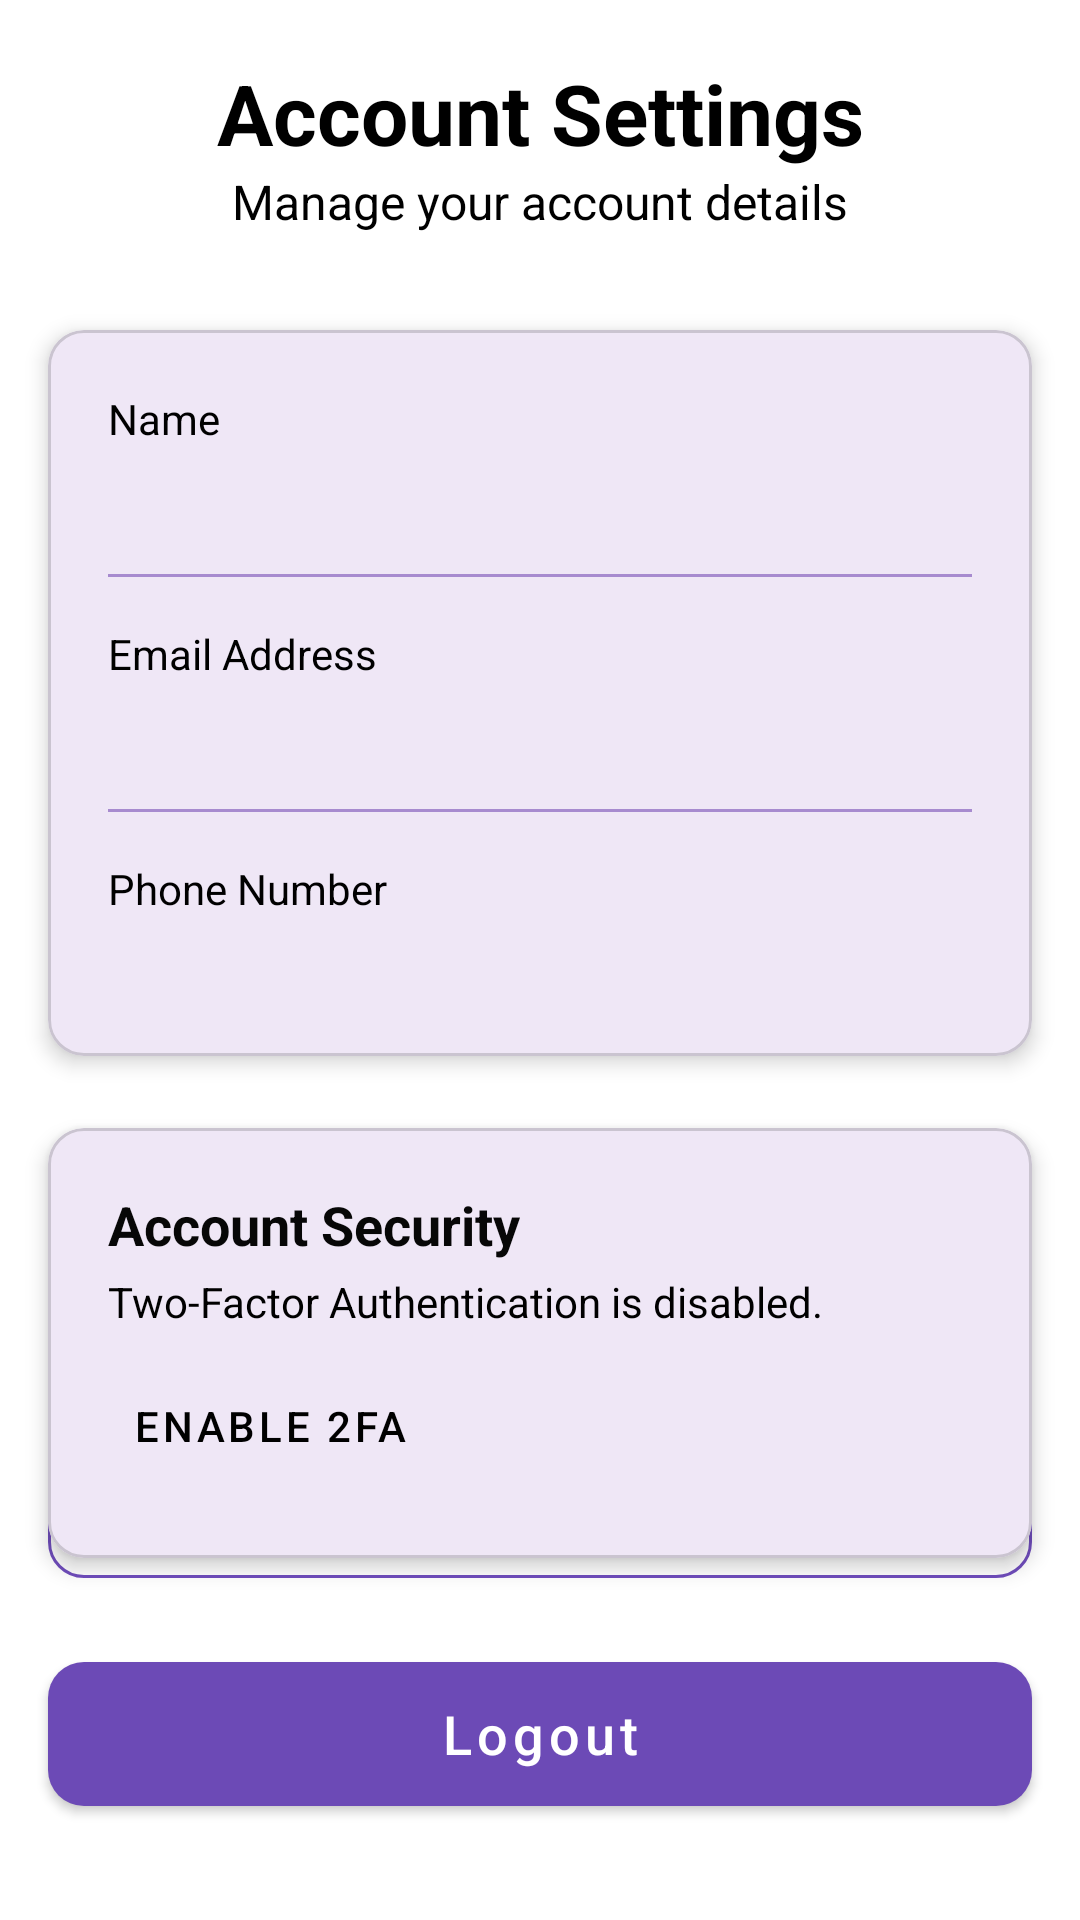

Android layout source for this screen:
<!-- AndroidManifest.xml: application theme Theme.Material3.Light.NoActionBar -->
<!-- res/layout/activity_settings.xml -->
<?xml version="1.0" encoding="utf-8"?>
<androidx.constraintlayout.widget.ConstraintLayout xmlns:android="http://schemas.android.com/apk/res/android"
    xmlns:app="http://schemas.android.com/apk/res-auto"
    xmlns:tools="http://schemas.android.com/tools"
    android:id="@+id/main"
    android:layout_width="match_parent"
    android:layout_height="match_parent"
    android:background="#FFFFFF"
    tools:context=".SettingsActivity">

    

    
    <ImageButton
        android:id="@+id/btn_back"
        android:layout_width="45dp"
        android:layout_height="45dp"
        android:layout_marginStart="16dp"
        android:layout_marginTop="15dp"
        android:background="?attr/selectableItemBackgroundBorderless"
        android:contentDescription="Back to profile"
        android:src="@drawable/ic_arrow_back"
        app:layout_constraintStart_toStartOf="parent"
        app:layout_constraintTop_toTopOf="parent" />

    <TextView
        android:id="@+id/tv_settings_title"
        android:layout_width="wrap_content"
        android:layout_height="wrap_content"
        android:text="Account Settings"
        android:textColor="#000000"
        android:textSize="28sp"
        android:textStyle="bold"
        app:layout_constraintBottom_toBottomOf="@+id/btn_back"
        app:layout_constraintEnd_toEndOf="parent"
        app:layout_constraintStart_toStartOf="parent"
        app:layout_constraintTop_toTopOf="@+id/btn_back" />

    <TextView
        android:id="@+id/tv_settings_subtitle"
        android:layout_width="wrap_content"
        android:layout_height="wrap_content"
        android:text="Manage your account details"
        android:textColor="#000000"
        android:textSize="16sp"
        app:layout_constraintEnd_toEndOf="parent"
        app:layout_constraintStart_toStartOf="parent"
        app:layout_constraintTop_toBottomOf="@id/tv_settings_title" />


    
    <com.google.android.material.card.MaterialCardView
        android:id="@+id/card_profile"
        android:layout_width="0dp"
        android:layout_height="wrap_content"
        android:layout_marginStart="16dp"
        android:layout_marginTop="32dp"
        android:layout_marginEnd="16dp"
        app:cardCornerRadius="12dp"
        app:cardElevation="4dp"
        app:layout_constraintEnd_toEndOf="parent"
        app:layout_constraintStart_toStartOf="parent"
        app:layout_constraintTop_toBottomOf="@id/tv_settings_subtitle">

        <androidx.constraintlayout.widget.ConstraintLayout
            android:layout_width="match_parent"
            android:layout_height="wrap_content"
            android:padding="20dp">

            
            <TextView
                android:id="@+id/tv_name_label"
                android:layout_width="wrap_content"
                android:layout_height="wrap_content"
                android:text="Name"
                android:textColor="#000000"
                android:textSize="14sp"
                app:layout_constraintStart_toStartOf="parent"
                app:layout_constraintTop_toTopOf="parent" />

            <TextView
                android:id="@+id/tv_user_name"
                android:layout_width="0dp"
                android:layout_height="wrap_content"
                android:layout_marginTop="2dp"
                android:textColor="#090909"
                android:textSize="18sp"
                android:textStyle="bold"
                app:layout_constraintEnd_toEndOf="parent"
                app:layout_constraintStart_toStartOf="@id/tv_name_label"
                app:layout_constraintTop_toBottomOf="@id/tv_name_label"
                tools:text="Sinag User" />

            
            <View
                android:id="@+id/divider"
                android:layout_width="0dp"
                android:layout_height="1dp"
                android:layout_marginTop="16dp"
                android:background="#A78BCF"
                app:layout_constraintEnd_toEndOf="parent"
                app:layout_constraintStart_toStartOf="parent"
                app:layout_constraintTop_toBottomOf="@id/tv_user_name" />

            
            <TextView
                android:id="@+id/tv_email_label"
                android:layout_width="wrap_content"
                android:layout_height="wrap_content"
                android:layout_marginTop="16dp"
                android:text="Email Address"
                android:textColor="#000000"
                android:textSize="14sp"
                app:layout_constraintStart_toStartOf="parent"
                app:layout_constraintTop_toBottomOf="@id/divider" />

            <TextView
                android:id="@+id/tv_user_email"
                android:layout_width="0dp"
                android:layout_height="wrap_content"
                android:layout_marginTop="2dp"
                android:textColor="#000000"
                android:textSize="18sp"
                android:textStyle="bold"
                app:layout_constraintEnd_toEndOf="parent"
                app:layout_constraintStart_toStartOf="@id/tv_email_label"
                app:layout_constraintTop_toBottomOf="@id/tv_email_label"
                tools:text="sinag.user@example.com" />

            
            <View
                android:id="@+id/divider2"
                android:layout_width="0dp"
                android:layout_height="1dp"
                android:layout_marginTop="16dp"
                android:background="#A78BCF"
                app:layout_constraintEnd_toEndOf="parent"
                app:layout_constraintStart_toStartOf="parent"
                app:layout_constraintTop_toBottomOf="@id/tv_user_email" />

            
            <TextView
                android:id="@+id/tv_phone_label"
                android:layout_width="wrap_content"
                android:layout_height="wrap_content"
                android:layout_marginTop="16dp"
                android:text="Phone Number"
                android:textColor="#000000"
                android:textSize="14sp"
                app:layout_constraintStart_toStartOf="parent"
                app:layout_constraintTop_toBottomOf="@id/divider2" />

            <EditText
                android:id="@+id/et_user_phone"
                android:layout_width="0dp"
                android:layout_height="wrap_content"
                android:layout_marginTop="2dp"
                android:background="@android:color/transparent"
                android:enabled="false"
                android:textColor="#0F0E0E"
                android:textSize="18sp"
                android:textStyle="bold"
                app:layout_constraintEnd_toEndOf="parent"
                app:layout_constraintStart_toStartOf="@id/tv_phone_label"
                app:layout_constraintTop_toBottomOf="@id/tv_phone_label"
                tools:text="09123456789" />

        </androidx.constraintlayout.widget.ConstraintLayout>

    </com.google.android.material.card.MaterialCardView>

    
    
    
    <com.google.android.material.card.MaterialCardView
        android:id="@+id/card_security"
        android:layout_width="0dp"
        android:layout_height="wrap_content"
        android:layout_marginStart="16dp"
        android:layout_marginTop="24dp"
        android:layout_marginEnd="16dp"
        app:cardCornerRadius="12dp"
        app:cardElevation="4dp"
        app:layout_constraintEnd_toEndOf="parent"
        app:layout_constraintStart_toStartOf="parent"
        app:layout_constraintTop_toBottomOf="@id/card_profile">

        <androidx.constraintlayout.widget.ConstraintLayout
            android:layout_width="match_parent"
            android:layout_height="wrap_content"
            android:padding="20dp">

            <TextView
                android:id="@+id/tv_security_label"
                android:layout_width="wrap_content"
                android:layout_height="wrap_content"
                android:text="Account Security"
                android:textColor="#070707"
                android:textSize="18sp"
                android:textStyle="bold"
                app:layout_constraintStart_toStartOf="parent"
                app:layout_constraintTop_toTopOf="parent" />

            <TextView
                android:id="@+id/tv_2fa_status"
                android:layout_width="0dp"
                android:layout_height="wrap_content"
                android:layout_marginTop="4dp"
                android:text="Two-Factor Authentication is disabled."
                android:textColor="#000000"
                app:layout_constraintEnd_toEndOf="parent"
                app:layout_constraintStart_toStartOf="parent"
                app:layout_constraintTop_toBottomOf="@id/tv_security_label" />

            <com.google.android.material.button.MaterialButton
                android:id="@+id/btn_manage_2fa"
                style="@style/Widget.MaterialComponents.Button.TextButton"
                android:layout_width="wrap_content"
                android:layout_height="wrap_content"
                android:layout_marginTop="8dp"
                android:text="Enable 2FA"
                android:textColor="#000000"
                app:layout_constraintStart_toStartOf="parent"
                app:layout_constraintTop_toBottomOf="@id/tv_2fa_status" />

        </androidx.constraintlayout.widget.ConstraintLayout>

    </com.google.android.material.card.MaterialCardView>
    
    
    


    
    <com.google.android.material.button.MaterialButton
        android:id="@+id/btn_edit_save"
        style="@style/Widget.MaterialComponents.Button.OutlinedButton"
        android:layout_width="0dp"
        android:layout_height="60dp"
        android:layout_marginStart="16dp"
        android:layout_marginEnd="16dp"
        android:layout_marginBottom="16dp"
        android:text="Edit Profile"
        android:textColor="#000000"
        android:textSize="18sp"
        app:cornerRadius="12dp"
        app:layout_constraintBottom_toTopOf="@id/btn_logout"
        app:layout_constraintEnd_toEndOf="parent"
        app:layout_constraintStart_toStartOf="parent"
        app:strokeColor="#704DBD" />


    
    <com.google.android.material.button.MaterialButton
        android:id="@+id/btn_logout"
        style="@style/Widget.MaterialComponents.Button"
        android:layout_width="0dp"
        android:layout_height="60dp"
        android:layout_marginStart="16dp"
        android:layout_marginEnd="16dp"
        android:layout_marginBottom="32dp"
        android:text="Logout"
        android:textAllCaps="false"
        android:textColor="@android:color/white"
        android:textSize="18sp"
        app:backgroundTint="#6C4AB6"
        app:cornerRadius="12dp"
        app:layout_constraintBottom_toBottomOf="parent"
        app:layout_constraintEnd_toEndOf="parent"
        app:layout_constraintStart_toStartOf="parent" />

</androidx.constraintlayout.widget.ConstraintLayout>
<!-- resources referenced by this layout -->
<resources>

</resources>
